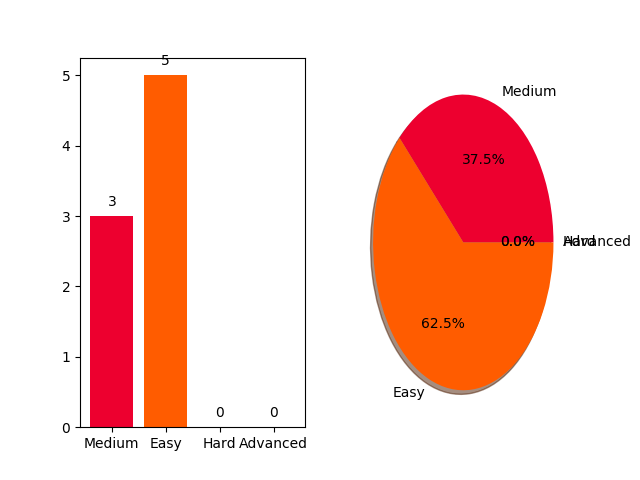

The data file committed next to this chart (first rows):
problem, difficulty
collections.Counter(), Easy
DefaultDict Tutorial, Easy
Collections.namedtuple(), Easy
Collections.OrderedDict(), Easy
Word Order, Medium
Collections.deque(), Easy
Piling Up!, Medium
Most Common, Medium
